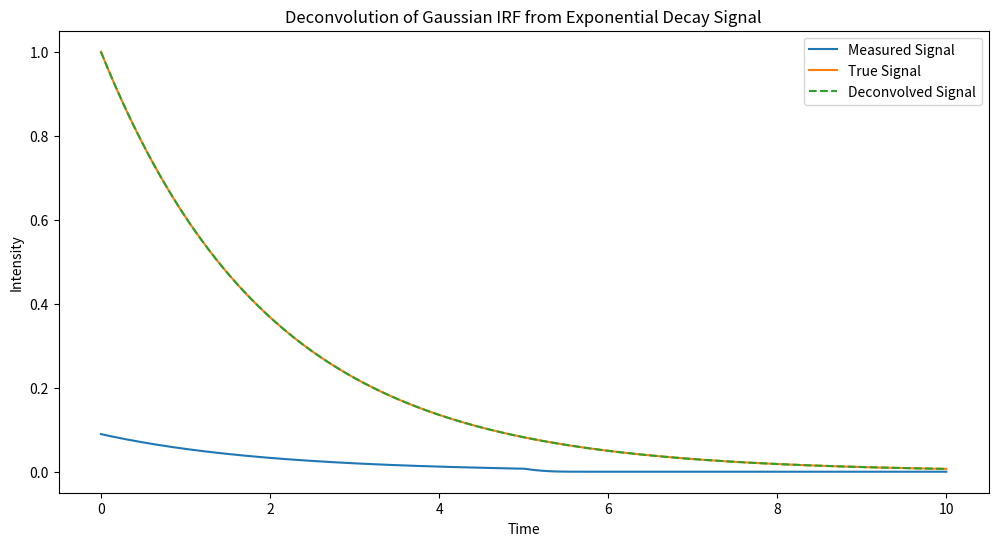

Generate this figure with matplotlib:
import numpy as np
from scipy.signal import convolve, deconvolve
import matplotlib.pyplot as plt

time = np.linspace(0, 10, 1000)
tau = 2.0
decay = np.exp(-time / tau)

irf_width = 0.1
irf = np.exp(-time**2 / irf_width)
irf /= np.sum(irf)  # normalize

detected = convolve(decay, irf, mode='full') / irf.sum()
deconvolved, remainder = deconvolve(detected, irf)
deconvolved *= irf.sum()

# print(np.shape(decay))
# print(np.shape(irf))
# print(np.shape(detected))
# print(np.shape(deconvolved))

# plot results
plt.figure(figsize=(12, 6))
plt.plot(time, detected[500:1500], label='Measured Signal')
plt.plot(time, decay, label='True Signal')
plt.plot(time, deconvolved, label='Deconvolved Signal', linestyle='--')
plt.xlabel('Time')
plt.ylabel('Intensity')
plt.title('Deconvolution of Gaussian IRF from Exponential Decay Signal')
plt.legend()
plt.show()